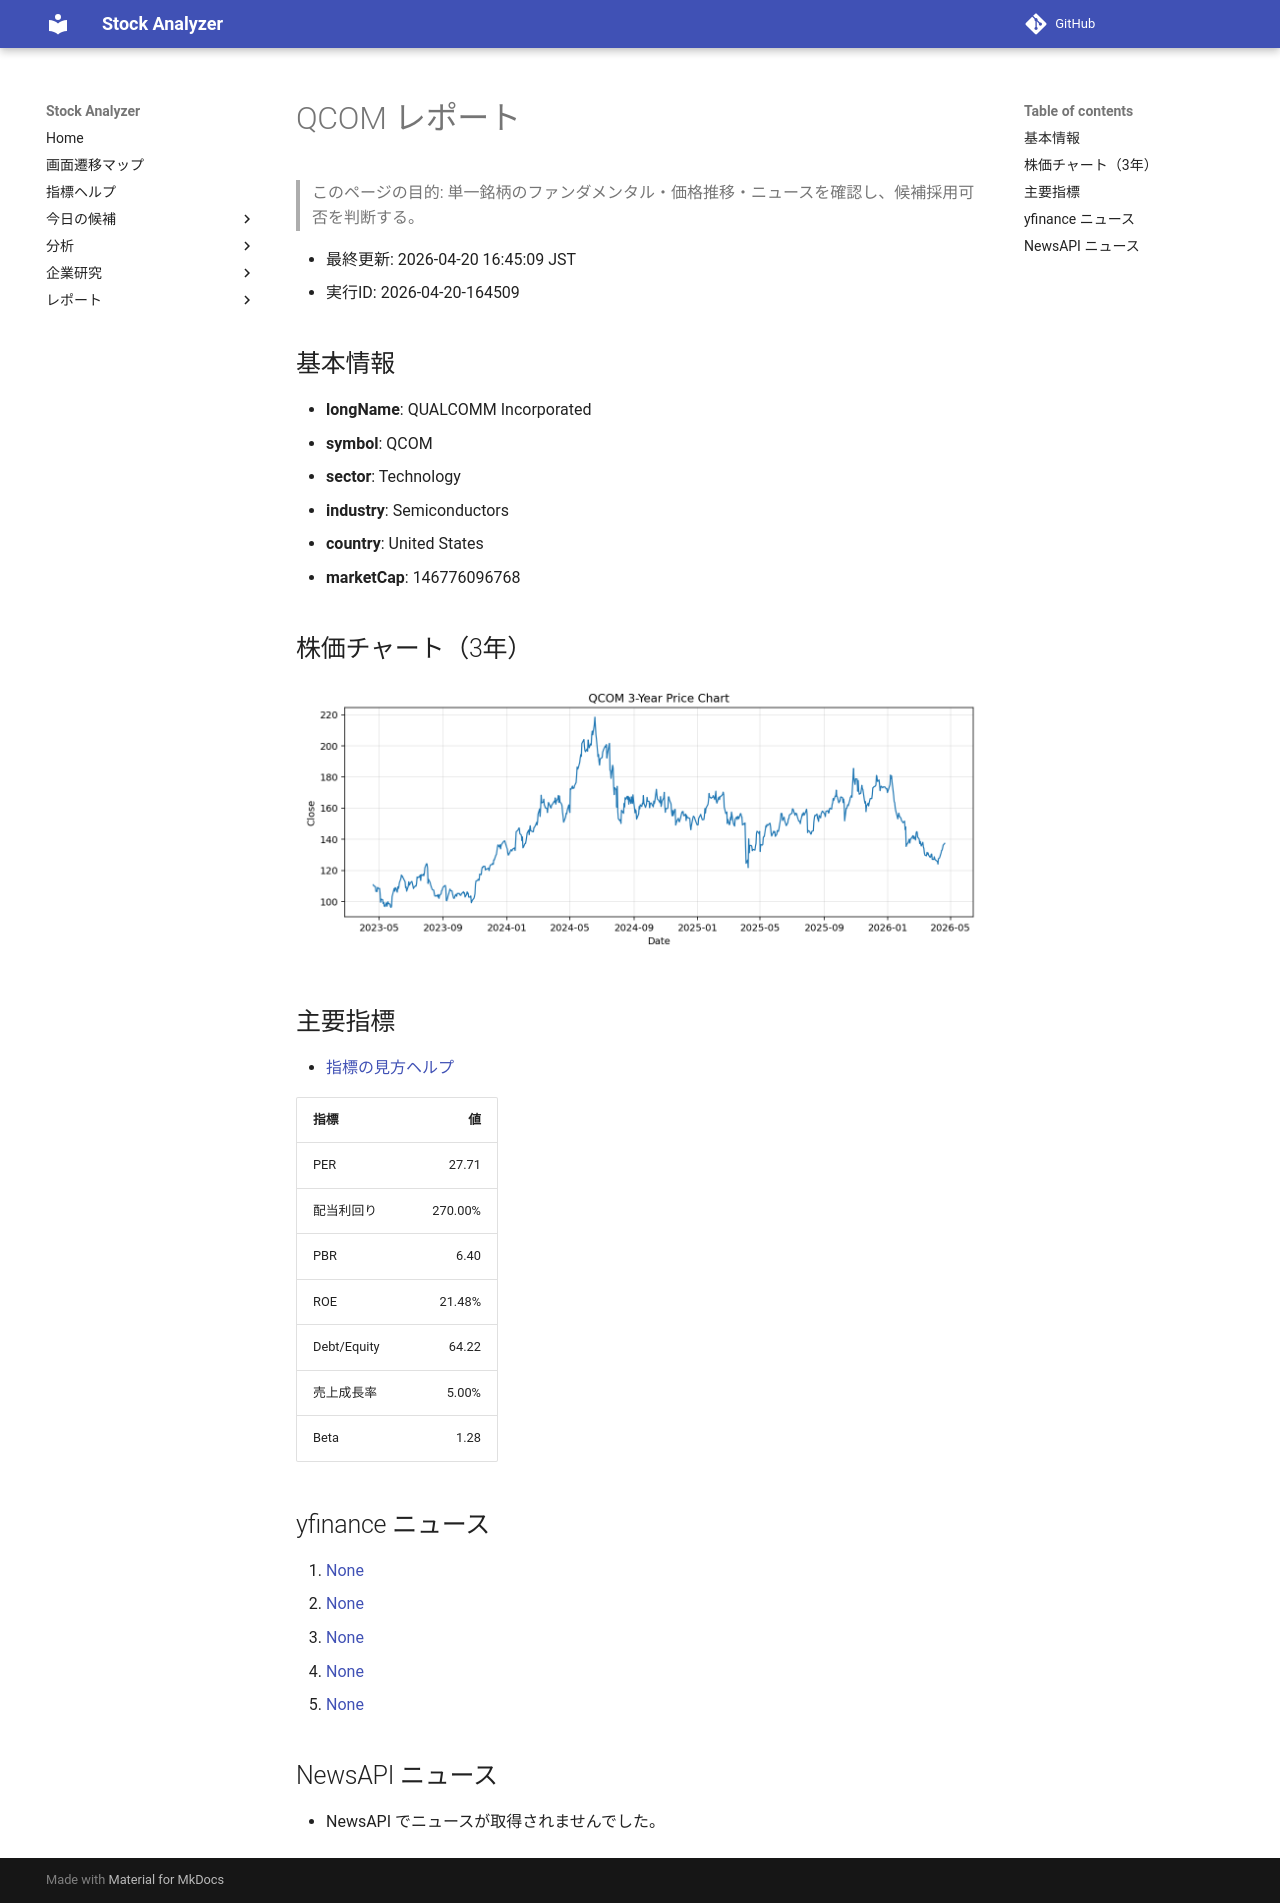

repository: Yumi-note/Making-APP · page: reports/2026-04-20/164509/QCOM/index.html · generator: mkdocs

# QCOM レポート

> このページの目的: 単一銘柄のファンダメンタル・価格推移・ニュースを確認し、候補採用可否を判断する。

- 最終更新: 2026-04-20 16:45:09 JST
- 実行ID: 2026-04-20-164509

## 基本情報

- **longName**: QUALCOMM Incorporated
- **symbol**: QCOM
- **sector**: Technology
- **industry**: Semiconductors
- **country**: United States
- **marketCap**: 146776096768

## 株価チャート（3年）

![QCOM 3-year price chart](QCOM_3y.png)

## 主要指標

- [指標の見方ヘルプ](../../../../indicators.md)

| 指標 | 値 |
|---|---:|
| PER | 27.71 |
| 配当利回り | 270.00% |
| PBR | 6.40 |
| ROE | 21.48% |
| Debt/Equity | 64.22 |
| 売上成長率 | 5.00% |
| Beta | 1.28 |

## yfinance ニュース

1. [None](None)
2. [None](None)
3. [None](None)
4. [None](None)
5. [None](None)

## NewsAPI ニュース

- NewsAPI でニュースが取得されませんでした。
